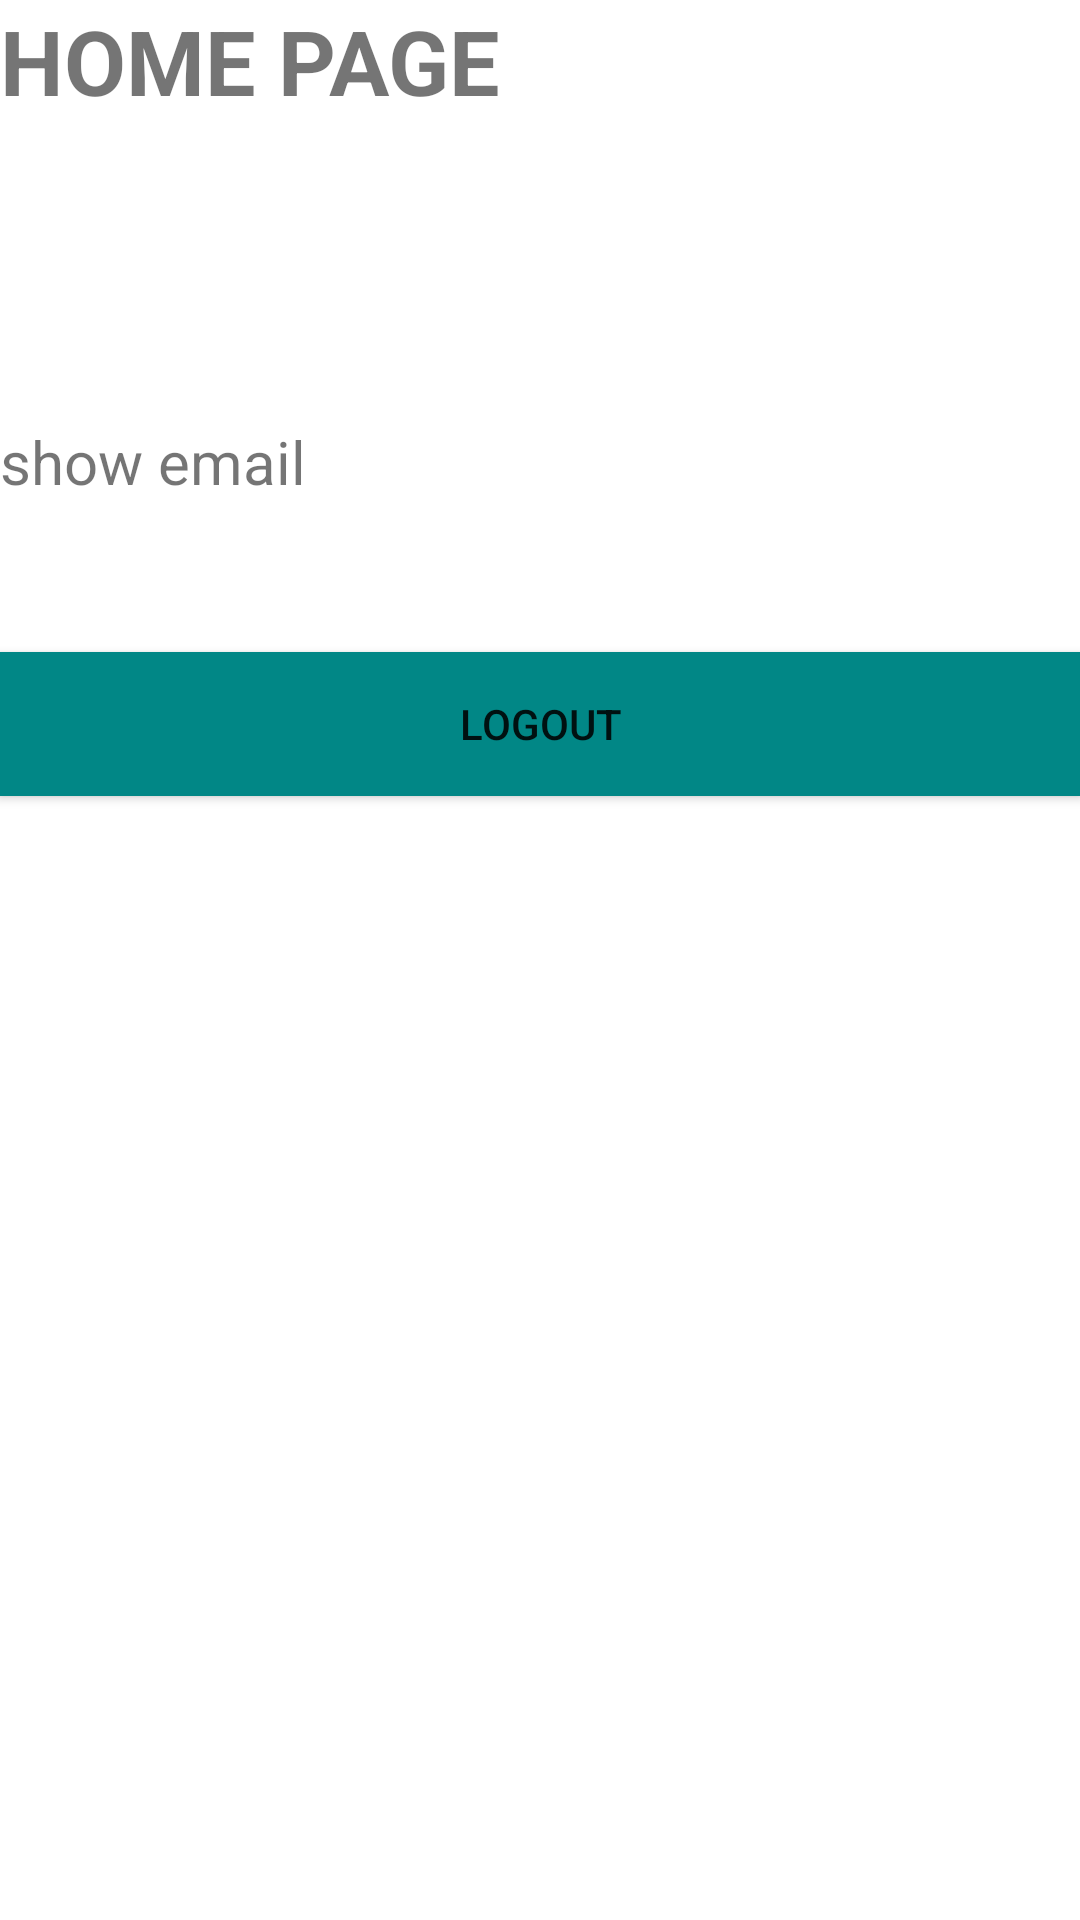

The Android layout XML behind this screen, and the referenced resources:
<!-- AndroidManifest.xml: application theme Theme.Assignment_007 -->
<!-- res/layout/fragment_home.xml -->
<?xml version="1.0" encoding="utf-8"?>
<androidx.appcompat.widget.LinearLayoutCompat xmlns:android="http://schemas.android.com/apk/res/android"
    android:layout_width="match_parent"
    android:layout_height="match_parent"
    android:layout_margin="10dp"
    android:orientation="vertical">

    <TextView
        android:layout_width="wrap_content"
        android:layout_height="wrap_content"
        android:textStyle="bold"
        android:textSize="30dp"
        android:text="HOME PAGE"/>


    <TextView
        android:layout_marginTop="100dp"
        android:id="@+id/tvEmail"
        android:layout_width="wrap_content"
        android:layout_height="wrap_content"

        android:textSize="20dp"
        android:text="show email"

        />






    <androidx.appcompat.widget.AppCompatButton
        android:layout_marginTop="50dp"
        android:id="@+id/btnLogOut"
        android:layout_width="match_parent"
        android:layout_height="wrap_content"
        android:background="@color/teal_700"
        android:text="LOGOUT" />







</androidx.appcompat.widget.LinearLayoutCompat>
<!-- resources referenced by this layout -->
<resources>
  <style name="Theme.Assignment_007" parent="Theme.MaterialComponents.DayNight.DarkActionBar">
          
          <item name="colorPrimary">@color/purple_500</item>
          <item name="colorPrimaryVariant">@color/purple_700</item>
          <item name="colorOnPrimary">@color/white</item>
          
          <item name="colorSecondary">@color/teal_200</item>
          <item name="colorSecondaryVariant">@color/teal_700</item>
          <item name="colorOnSecondary">@color/black</item>
          
          <item name="android:statusBarColor" tools:targetApi="l">?attr/colorPrimaryVariant</item>
          
      </style>
  <!-- not gathered from this repository: default colours our renderer supplied (Android Studio template values) -->
  <color name="purple_500">#FF6200EE</color>
  <color name="purple_700">#FF3700B3</color>
  <color name="teal_200">#FF03DAC5</color>
  <color name="teal_700">#FF018786</color>
  <color name="black">#FF000000</color>
  <color name="white">#FFFFFFFF</color>
</resources>
